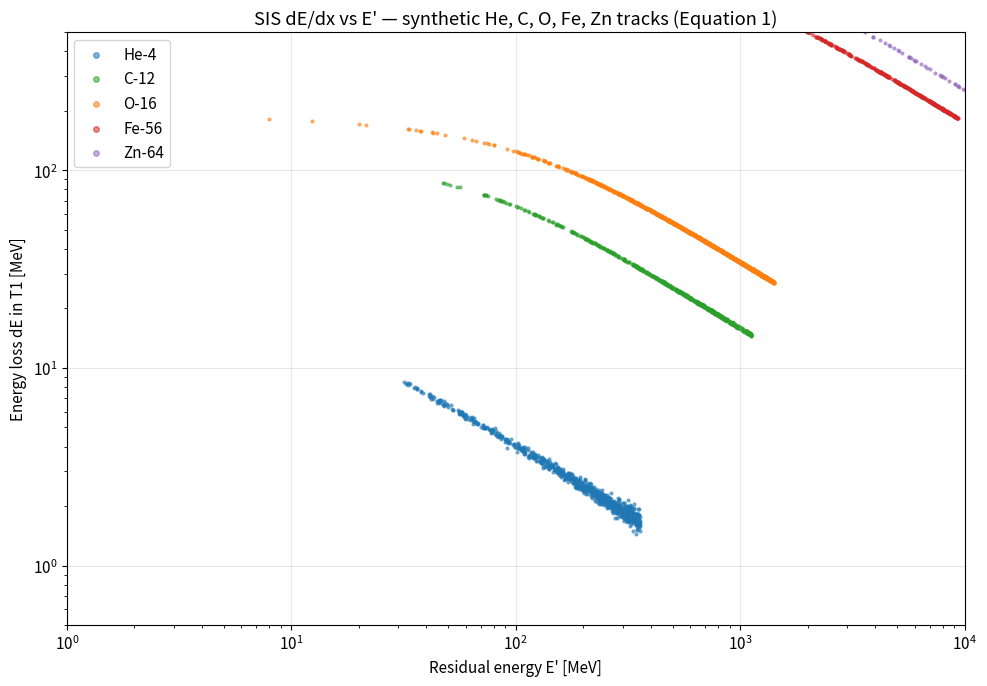
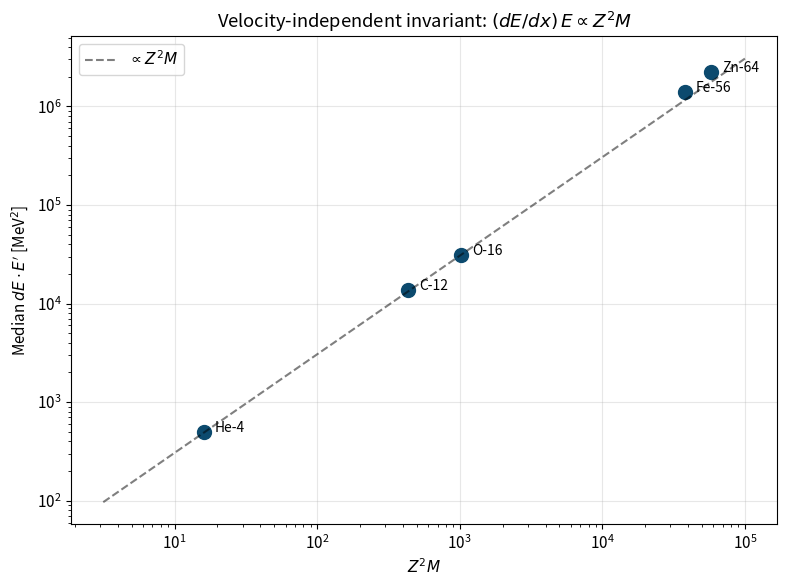
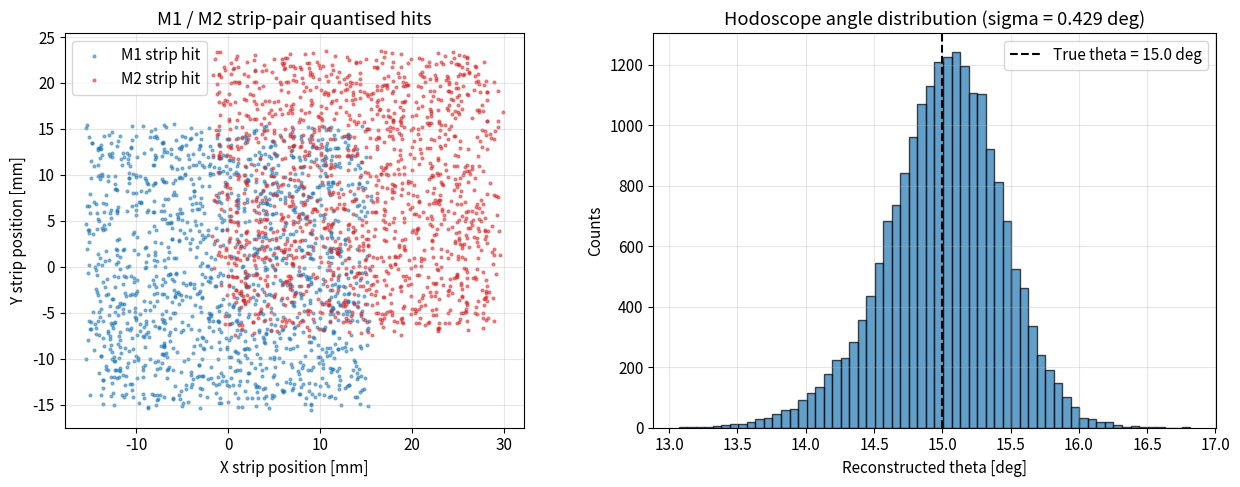
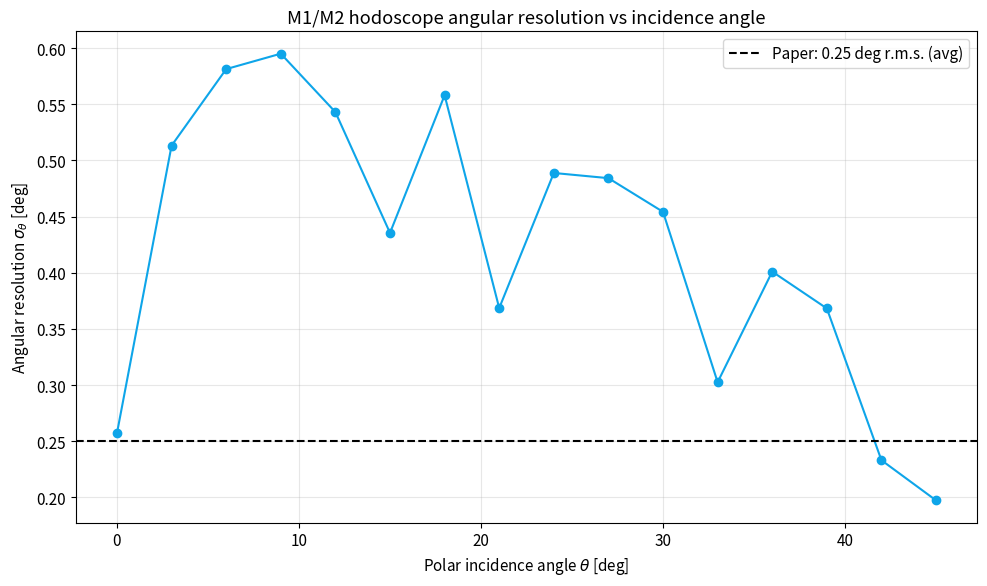
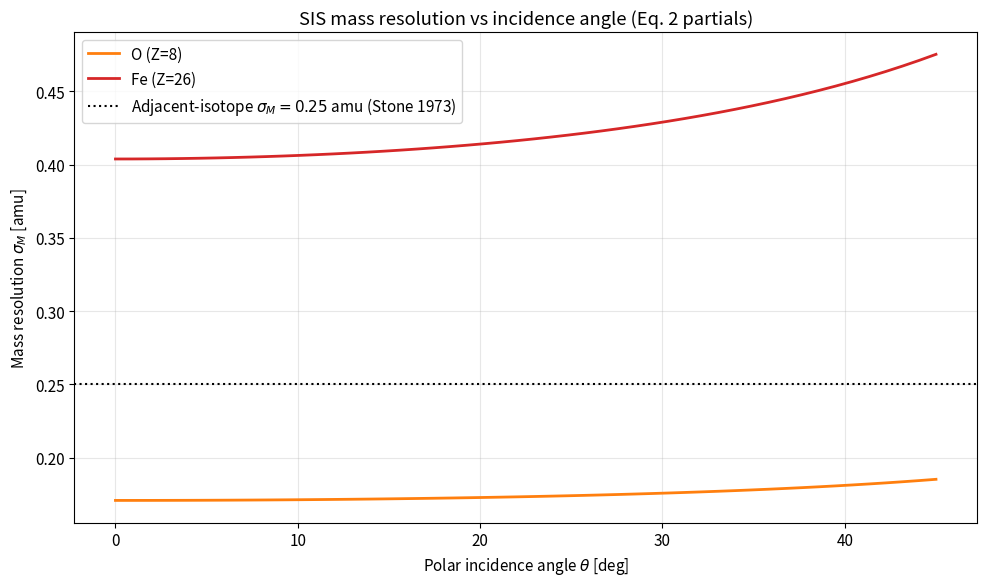
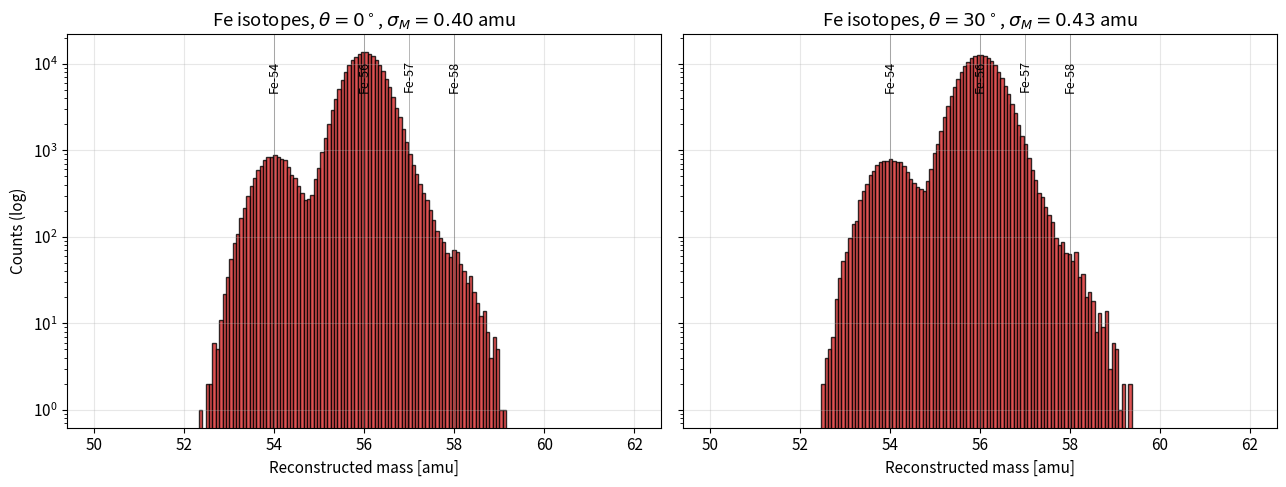
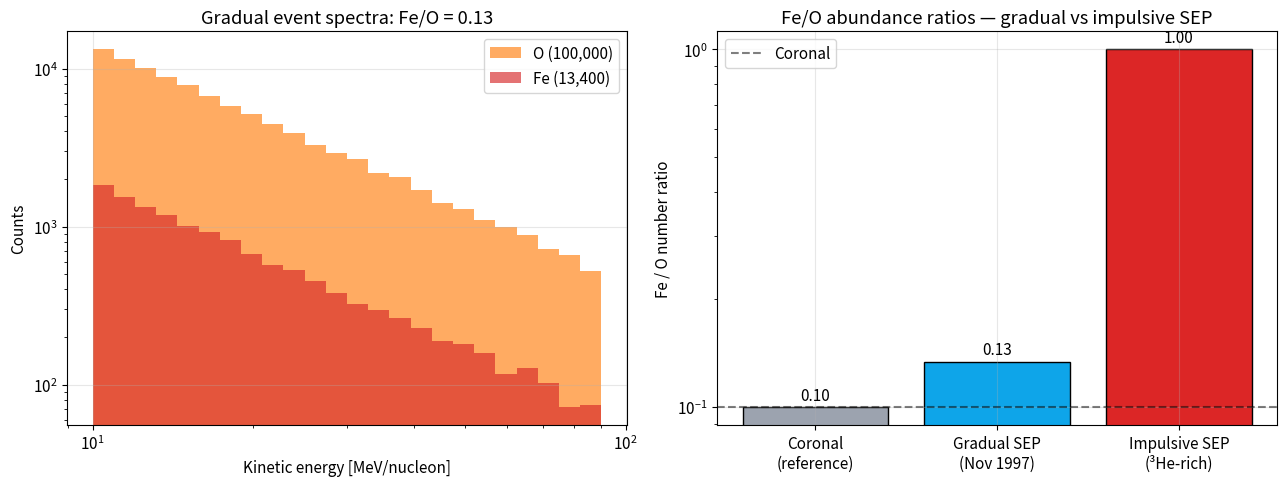

The matplotlib source for these figures, in order:
"""Imports and global plotting settings."""
import numpy as np
import matplotlib.pyplot as plt
from scipy import stats
from scipy.optimize import brentq

plt.rcParams["figure.figsize"] = (10, 6)
plt.rcParams["font.size"] = 11
plt.rcParams["axes.grid"] = True
plt.rcParams["grid.alpha"] = 0.3

RNG = np.random.default_rng(seed=19980825)  # ACE launch date 1997-08-25 + 1 yr commissioning

def range_in_silicon(energy_per_nucleon_mev, z, m, k=1.4e-3, a=1.7):
    """Approximate range in silicon using a power-law form.

    R(E/M) ~ k * (M / Z^2) * (E/M)^a, where E/M is kinetic energy per nucleon
    in MeV/nucleon and the result is in g/cm^2 of silicon. The form follows
    Appendix A of Stone et al. (1998), with a = 1.7 fitted from Hubert et al.
    (1990) range-energy tables.

    Args:
        energy_per_nucleon_mev: Kinetic energy per nucleon (MeV/nucleon).
        z: Atomic number of the ion.
        m: Mass number of the ion (nucleons).
        k: Range scale constant (g/cm^2 per MeV/nucleon^a).
        a: Power-law exponent.

    Returns:
        Range in g/cm^2 of silicon.
    """
    return k * (m / z**2) * energy_per_nucleon_mev**a


def deltaE_residual(total_energy_mev, z, m, l_gcm2=0.0233, k=1.4e-3, a=1.7):
    """Compute (dE, E') given a total kinetic energy and a Delta-E thickness.

    Solves R(E/M) - R(E'/M) = L for E' using the power-law range model,
    matching the SIS T1 thickness 100 um Si ~ 0.0233 g/cm^2 by default.

    Args:
        total_energy_mev: Total kinetic energy E (MeV).
        z: Atomic number.
        m: Mass number.
        l_gcm2: Delta-E detector slant thickness in g/cm^2.
        k: Range scale constant.
        a: Power-law exponent.

    Returns:
        Tuple (dE, E') in MeV. Returns (E, 0) if particle stops in Delta-E.
    """
    e_per_nuc = total_energy_mev / m
    r_total = range_in_silicon(e_per_nuc, z, m, k=k, a=a)
    if r_total <= l_gcm2:
        return total_energy_mev, 0.0
    r_residual = r_total - l_gcm2
    e_residual_per_nuc = (r_residual / (k * m / z**2)) ** (1.0 / a)
    e_residual_mev = e_residual_per_nuc * m
    return total_energy_mev - e_residual_mev, e_residual_mev


# Quick sanity check at a benchmark energy
print("O-16 at 30 MeV/nucleon -> (dE, E') =", deltaE_residual(30 * 16, z=8, m=16))

species = [
    {"name": "He-4",  "Z": 2,  "M": 4,  "e_min": 10.0, "e_max": 90.0, "n": 800,  "color": "#1f77b4"},
    {"name": "C-12",  "Z": 6,  "M": 12, "e_min": 11.0, "e_max": 95.0, "n": 600,  "color": "#2ca02c"},
    {"name": "O-16",  "Z": 8,  "M": 16, "e_min": 10.0, "e_max": 90.0, "n": 1200, "color": "#ff7f0e"},
    {"name": "Fe-56", "Z": 26, "M": 56, "e_min": 17.0, "e_max": 170.0, "n": 400, "color": "#d62728"},
    {"name": "Zn-64", "Z": 30, "M": 64, "e_min": 25.0, "e_max": 200.0, "n": 80,  "color": "#9467bd"},
]

noise_sigma_mev = 0.1  # 100 keV electronics + straggling per Section 3.6
L_T1_gcm2 = 0.0233     # 100 um Si T1 detector slant thickness at theta = 0

fig, ax = plt.subplots(figsize=(10, 7))
for sp in species:
    epn = RNG.uniform(sp["e_min"], sp["e_max"], sp["n"])  # energy per nucleon
    e_total = epn * sp["M"]
    dE = np.empty_like(e_total)
    Ep = np.empty_like(e_total)
    for i, et in enumerate(e_total):
        dE[i], Ep[i] = deltaE_residual(et, sp["Z"], sp["M"], l_gcm2=L_T1_gcm2)
    dE += RNG.normal(0.0, noise_sigma_mev, dE.size)
    Ep += RNG.normal(0.0, noise_sigma_mev, Ep.size)
    ax.scatter(Ep, dE, s=4, alpha=0.55, color=sp["color"], label=sp["name"])

ax.set_xscale("log")
ax.set_yscale("log")
ax.set_xlabel("Residual energy E' [MeV]")
ax.set_ylabel("Energy loss dE in T1 [MeV]")
ax.set_title("SIS dE/dx vs E' — synthetic He, C, O, Fe, Zn tracks (Equation 1)")
ax.legend(markerscale=2)
ax.set_xlim(1, 1e4)
ax.set_ylim(0.5, 5e2)
plt.tight_layout()
plt.show()

centroids = []
z2m_theory = []
labels = []
for sp in species:
    epn = np.linspace(sp["e_min"], sp["e_max"], 200)
    e_total = epn * sp["M"]
    dE_arr = np.array([deltaE_residual(et, sp["Z"], sp["M"], l_gcm2=L_T1_gcm2)[0] for et in e_total])
    Ep_arr = np.array([deltaE_residual(et, sp["Z"], sp["M"], l_gcm2=L_T1_gcm2)[1] for et in e_total])
    centroids.append(np.median(dE_arr * Ep_arr))
    z2m_theory.append(sp["Z"] ** 2 * sp["M"])
    labels.append(sp["name"])

fig, ax = plt.subplots(figsize=(8, 6))
ax.loglog(z2m_theory, centroids, "o", markersize=10, color="#0c4a6e")
for x, y, lab in zip(z2m_theory, centroids, labels):
    ax.annotate(lab, (x, y), xytext=(8, 0), textcoords="offset points", fontsize=10)
z2m_grid = np.logspace(0.5, 5.0, 100)
scale = centroids[2] / z2m_theory[2]  # normalise on O
ax.loglog(z2m_grid, scale * z2m_grid, "--", color="k", alpha=0.5, label="$\\propto Z^2 M$")
ax.set_xlabel("$Z^2 M$")
ax.set_ylabel(r"Median $dE \cdot E'$ [MeV$^2$]")
ax.set_title("Velocity-independent invariant: $(dE/dx)\\,E \\propto Z^2 M$")
ax.legend()
plt.tight_layout()
plt.show()

STRIP_PITCH_MM = 0.96 + 0.040  # 0.96 mm metalised strip + 0.040 mm gap
N_STRIPS = 64
M1_M2_SEPARATION_MM = 60.0
POSITION_SIGMA_MM = 0.29       # uniform-strip rms ~ pitch / sqrt(12) plus straggling


def simulate_track(theta_deg, phi_deg, n_events=5000):
    """Simulate ions striking M1 and M2 at given polar / azimuth angles.

    Args:
        theta_deg: Polar incidence angle (deg, 0 = on-axis).
        phi_deg: Azimuthal angle (deg).
        n_events: Number of events to draw.

    Returns:
        Tuple (x_m1, y_m1, x_m2, y_m2) of measured strip positions in mm.
    """
    theta = np.deg2rad(theta_deg)
    phi = np.deg2rad(phi_deg)
    x0 = RNG.uniform(-15, 15, n_events)
    y0 = RNG.uniform(-15, 15, n_events)
    dx = M1_M2_SEPARATION_MM * np.tan(theta) * np.cos(phi)
    dy = M1_M2_SEPARATION_MM * np.tan(theta) * np.sin(phi)
    x1 = x0 + dx
    y1 = y0 + dy
    # Discretise to strips and add Gaussian readout noise
    def _quantise(v):
        idx = np.round(v / STRIP_PITCH_MM)
        return idx * STRIP_PITCH_MM + RNG.normal(0.0, POSITION_SIGMA_MM, v.size)
    return _quantise(x0), _quantise(y0), _quantise(x1), _quantise(y1)


def reconstruct_angles(x0, y0, x1, y1):
    """Reconstruct polar incidence angle from M1, M2 hits (M1-M2 = 60 mm)."""
    dx = x1 - x0
    dy = y1 - y0
    return np.rad2deg(np.arctan2(np.hypot(dx, dy), M1_M2_SEPARATION_MM))


true_theta = 15.0
x0, y0, x1, y1 = simulate_track(true_theta, phi_deg=30.0, n_events=20000)
theta_meas = reconstruct_angles(x0, y0, x1, y1)
sigma_theta = np.std(theta_meas)
print(f"Reconstructed theta : mean = {theta_meas.mean():.3f} deg, sigma = {sigma_theta:.3f} deg")

fig, axes = plt.subplots(1, 2, figsize=(13, 5))
axes[0].scatter(x0[:1500], y0[:1500], s=4, alpha=0.5, label="M1 strip hit")
axes[0].scatter(x1[:1500], y1[:1500], s=4, alpha=0.5, label="M2 strip hit", color="#d62728")
axes[0].set_xlabel("X strip position [mm]")
axes[0].set_ylabel("Y strip position [mm]")
axes[0].set_title("M1 / M2 strip-pair quantised hits")
axes[0].legend()
axes[0].set_aspect("equal")

axes[1].hist(theta_meas, bins=60, color="#1f77b4", alpha=0.7, edgecolor="k")
axes[1].axvline(true_theta, color="k", linestyle="--", label=f"True theta = {true_theta} deg")
axes[1].set_xlabel("Reconstructed theta [deg]")
axes[1].set_ylabel("Counts")
axes[1].set_title(f"Hodoscope angle distribution (sigma = {sigma_theta:.3f} deg)")
axes[1].legend()
plt.tight_layout()
plt.show()

angles = np.linspace(0.0, 45.0, 16)
sigma_per_theta = []
for ang in angles:
    x0, y0, x1, y1 = simulate_track(ang, phi_deg=0.0, n_events=15000)
    sigma_per_theta.append(np.std(reconstruct_angles(x0, y0, x1, y1)))
sigma_per_theta = np.array(sigma_per_theta)

# Solid-angle weighted mean: weight ~ sin(theta)
weights = np.sin(np.deg2rad(angles))
weights[0] = 0.0  # avoid sin(0)=0 special bin
sigma_weighted = np.sum(weights * sigma_per_theta) / np.sum(weights)
print(f"Solid-angle-weighted angular resolution: {sigma_weighted:.3f} deg (paper quotes ~0.25 deg)")

fig, ax = plt.subplots()
ax.plot(angles, sigma_per_theta, "o-", color="#0ea5e9")
ax.axhline(0.25, linestyle="--", color="k", label="Paper: 0.25 deg r.m.s. (avg)")
ax.set_xlabel(r"Polar incidence angle $\theta$ [deg]")
ax.set_ylabel(r"Angular resolution $\sigma_\theta$ [deg]")
ax.set_title("M1/M2 hodoscope angular resolution vs incidence angle")
ax.legend()
plt.tight_layout()
plt.show()

def mass_resolution_vs_theta(z, m, sigma_M0, theta_deg_grid,
                             sigma_theta_deg=0.25, sigma_L_over_L=1e-3):
    """Compute total mass resolution as a function of incidence angle.

    Combines fixed instrumental floor sigma_M0 (electronics + straggling)
    with theta-dependent terms from Equation (2): sec(theta) thickness
    amplification of sigma_L and direct sigma_theta sensitivity.

    Args:
        z: Atomic number.
        m: Mass number (used to scale ~ M-dependent terms).
        sigma_M0: Floor mass resolution at theta = 0 (amu r.m.s.).
        theta_deg_grid: Array of polar angles (deg).
        sigma_theta_deg: Angular resolution (deg).
        sigma_L_over_L: Fractional thickness uncertainty.

    Returns:
        Array of sigma_M (amu) the same shape as theta_deg_grid.
    """
    theta = np.deg2rad(theta_deg_grid)
    sigma_theta = np.deg2rad(sigma_theta_deg)
    # Approx coefficients: dM/dL ~ M/L, dM/dtheta ~ M tan(theta)
    sec_amp = 1.0 / np.cos(theta)
    var_thickness = (m * sec_amp * sigma_L_over_L) ** 2
    var_angle = (m * np.tan(theta) * sigma_theta) ** 2
    return np.sqrt(sigma_M0**2 + var_thickness + var_angle)


theta_grid = np.linspace(0.0, 45.0, 50)
sigma_O = mass_resolution_vs_theta(z=8, m=16, sigma_M0=0.17, theta_deg_grid=theta_grid)
sigma_Fe = mass_resolution_vs_theta(z=26, m=56, sigma_M0=0.40, theta_deg_grid=theta_grid)

fig, ax = plt.subplots()
ax.plot(theta_grid, sigma_O, label="O (Z=8)", color="#ff7f0e", lw=2)
ax.plot(theta_grid, sigma_Fe, label="Fe (Z=26)", color="#d62728", lw=2)
ax.axhline(0.25, linestyle=":", color="k", label=r"Adjacent-isotope $\sigma_M=0.25$ amu (Stone 1973)")
ax.set_xlabel(r"Polar incidence angle $\theta$ [deg]")
ax.set_ylabel(r"Mass resolution $\sigma_M$ [amu]")
ax.set_title("SIS mass resolution vs incidence angle (Eq. 2 partials)")
ax.legend()
plt.tight_layout()
plt.show()

print(f"sigma_O at theta=0    = {sigma_O[0]:.3f} amu  (paper ~ 0.17 amu)")
print(f"sigma_O at theta=30   = {mass_resolution_vs_theta(8, 16, 0.17, np.array([30.0]))[0]:.3f} amu")
print(f"sigma_Fe at theta=0   = {sigma_Fe[0]:.3f} amu  (paper ~ 0.40 amu)")
print(f"sigma_Fe at theta=30  = {mass_resolution_vs_theta(26, 56, 0.40, np.array([30.0]))[0]:.3f} amu")

fe_isotopes = {"Fe-54": (54, 0.0585),
                "Fe-56": (56, 0.9175),
                "Fe-57": (57, 0.0212),
                "Fe-58": (58, 0.0028)}
n_total = 200_000

fig, axes = plt.subplots(1, 2, figsize=(13, 5), sharey=True)
for ax, theta in zip(axes, [0.0, 30.0]):
    sigma = mass_resolution_vs_theta(26, 56, 0.40, np.array([theta]))[0]
    samples = []
    for name, (mass, abundance) in fe_isotopes.items():
        n = int(n_total * abundance)
        samples.append(RNG.normal(mass, sigma, n))
    arr = np.concatenate(samples)
    ax.hist(arr, bins=160, range=(50, 62), color="#d62728", alpha=0.8, edgecolor="k")
    ax.set_yscale("log")
    ax.set_xlabel("Reconstructed mass [amu]")
    ax.set_title(rf"Fe isotopes, $\theta={theta:.0f}^\circ$, $\sigma_M={sigma:.2f}$ amu")
    for name, (mass, _) in fe_isotopes.items():
        ax.axvline(mass, color="k", lw=0.5, alpha=0.4)
        ax.text(mass, ax.get_ylim()[1] * 0.5, name, rotation=90,
                ha="center", va="top", fontsize=9)
axes[0].set_ylabel("Counts (log)")
plt.tight_layout()
plt.show()

# Canonical reference values from Reames (1995, Rev. Geophys. Suppl. 33)
FE_O_GRADUAL = 0.134
FE_O_IMPULSIVE = 1.0
FE_O_CORONAL = 0.10


def simulate_sep_event(n_oxygen, fe_o_ratio, energy_min=10.0, energy_max=90.0,
                       spectral_index=-2.5):
    """Generate synthetic SEP O and Fe events with a power-law energy spectrum.

    Args:
        n_oxygen: Number of oxygen events to draw.
        fe_o_ratio: Fe/O number-ratio for the event.
        energy_min: Minimum kinetic energy per nucleon (MeV/nucleon).
        energy_max: Maximum kinetic energy per nucleon (MeV/nucleon).
        spectral_index: Power-law spectral index (typically ~-2 to -3 for SEP).

    Returns:
        Tuple of two arrays (energy_oxygen, energy_iron) in MeV/nucleon.
    """
    def power_law(n):
        u = RNG.uniform(0.0, 1.0, n)
        a = spectral_index + 1.0
        return ((energy_max**a - energy_min**a) * u + energy_min**a) ** (1.0 / a)
    e_O = power_law(n_oxygen)
    n_iron = int(n_oxygen * fe_o_ratio)
    e_Fe = power_law(n_iron)
    return e_O, e_Fe


# Realistic event yield: paper estimates ~10^6 O for a 30 Oct 1992-class event;
# the 6 Nov 1997 event was smaller, scale to 1e5 to fit a notebook plot.
n_O = 100_000
e_O_grad, e_Fe_grad = simulate_sep_event(n_O, FE_O_GRADUAL)
e_O_imp, e_Fe_imp = simulate_sep_event(n_O // 50, FE_O_IMPULSIVE)

print(f"Gradual event   : O = {e_O_grad.size}, Fe = {e_Fe_grad.size}, Fe/O = {e_Fe_grad.size / e_O_grad.size:.3f}")
print(f"Impulsive event : O = {e_O_imp.size}, Fe = {e_Fe_imp.size}, Fe/O = {e_Fe_imp.size / e_O_imp.size:.3f}")

fig, axes = plt.subplots(1, 2, figsize=(13, 5))

bins = np.logspace(np.log10(10), np.log10(90), 25)
axes[0].hist(e_O_grad, bins=bins, alpha=0.65, color="#ff7f0e", label=f"O ({e_O_grad.size:,})")
axes[0].hist(e_Fe_grad, bins=bins, alpha=0.65, color="#d62728", label=f"Fe ({e_Fe_grad.size:,})")
axes[0].set_xscale("log")
axes[0].set_yscale("log")
axes[0].set_xlabel("Kinetic energy [MeV/nucleon]")
axes[0].set_ylabel("Counts")
axes[0].set_title(f"Gradual event spectra: Fe/O = {e_Fe_grad.size / e_O_grad.size:.2f}")
axes[0].legend()

categories = ["Coronal\n(reference)", "Gradual SEP\n(Nov 1997)", "Impulsive SEP\n(³He-rich)"]
values = [FE_O_CORONAL, e_Fe_grad.size / e_O_grad.size, e_Fe_imp.size / e_O_imp.size]
colors = ["#9ca3af", "#0ea5e9", "#dc2626"]
axes[1].bar(categories, values, color=colors, edgecolor="k")
for i, v in enumerate(values):
    axes[1].text(i, v * 1.05, f"{v:.2f}", ha="center", fontsize=11)
axes[1].set_ylabel("Fe / O number ratio")
axes[1].set_title("Fe/O abundance ratios — gradual vs impulsive SEP")
axes[1].axhline(FE_O_CORONAL, linestyle="--", color="k", alpha=0.5, label="Coronal")
axes[1].set_yscale("log")
axes[1].legend()

plt.tight_layout()
plt.show()

# Scale our 100k oxygen sample up to a 30 Oct 1992-class flare yield ~10^6 O
n_O_event = 1_000_000
abundances = {
    "O-16": 0.9976,  "O-17": 0.00038, "O-18": 0.00205,
    "Fe-54": 0.0585, "Fe-56": 0.9175, "Fe-57": 0.0212, "Fe-58": 0.0028,
    "Ni-58": 0.6808, "Ni-60": 0.2622, "Ni-62": 0.0363,
    "Zn-64": 0.4917, "Zn-66": 0.2773,
}
abundance_relative_to_O = {"O": 1.0, "Fe": 0.134, "Ni": 0.0078, "Zn": 6.7e-5}

rows = []
for iso, frac in abundances.items():
    el = iso.split("-")[0]
    counts = n_O_event * abundance_relative_to_O[el] * frac
    rows.append((iso, abundance_relative_to_O[el], frac, counts))

print(f"{'Isotope':<8}{'X/O':>12}{'Iso. frac.':>14}{'Predicted counts':>22}")
print("-" * 60)
for iso, xo, frac, counts in rows:
    print(f"{iso:<8}{xo:>12.4g}{frac:>14.4f}{counts:>22.0f}")
print("\nPaper Fig. 7 quotes: ~1e6 O-16, ~1e5 Fe-56, ~10 Zn-64 — consistent within order of magnitude.")
